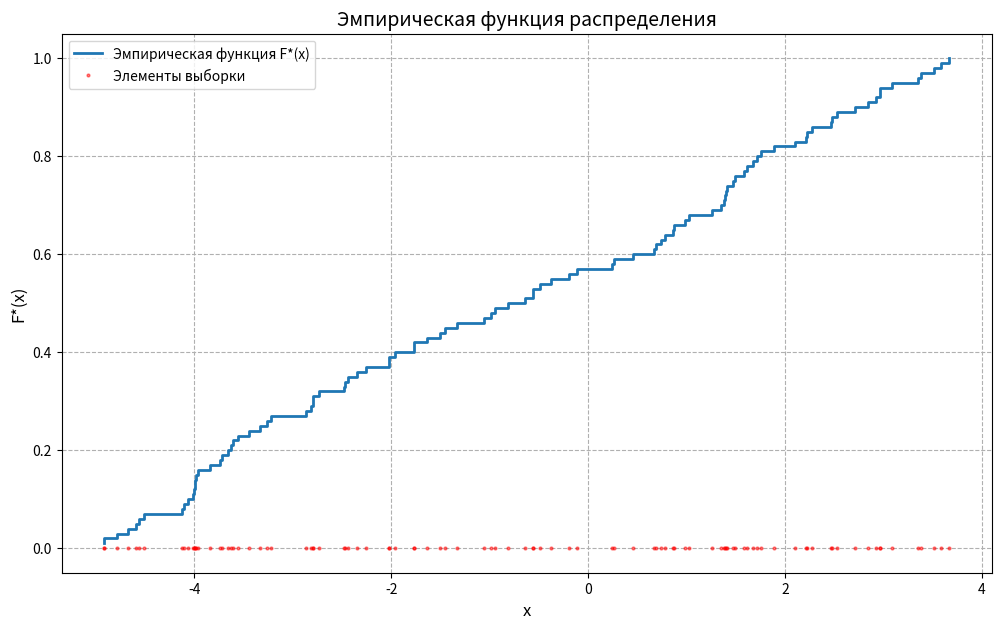

This figure's Python source:
import matplotlib.pyplot as plt
import numpy as np

data = [
    0.24, -4.59, 2.27, 0.67, -3.33, 2.22, 0.74, -2.80, -4.00, -1.33, 
    -1.51, -4.56, -3.96, 1.02, -2.26, -0.64, -3.26, -3.66, 1.39, -4.92, 
    -2.47, -4.79, 2.97, -2.35, -2.44, 1.35, -3.63, 1.38, 2.10, 2.97, 
    -3.72, 1.76, -3.99, -4.92, 0.46, 1.61, -1.45, -0.11, -4.13, -3.56, 
    -3.74, 1.40, -2.80, -1.77, -3.22, -3.45, 2.47, -0.81, -3.98, 3.58, 
    0.87, 1.47, -0.56, 3.51, 1.58, 0.98, 0.69, -2.73, 1.41, 2.48, 
    0.86, -0.99, -2.48, 2.92, 2.53, 1.67, 3.09, -1.96, -4.68, -2.87, 
    -0.95, -2.02, -4.11, 2.71, -2.82, -4.07, 3.67, 3.35, 1.26, -4.51, 
    1.89, -3.61, 1.72, 0.78, 2.84, -0.56, -1.06, -0.49, -3.99, -0.38, 
    -0.19, -1.64, -2.02, 2.21, -3.84, 3.38, -4.01, 1.49, -1.77, 0.26
]

x = np.sort(data)

n = len(x)
y = np.arange(1, n + 1) / n

plt.figure(figsize=(12, 7))

plt.step(x, y, where='post', label='Эмпирическая функция F*(x)', linewidth=2)

plt.plot(x, np.zeros_like(x), '.', color='red', markersize=4, alpha=0.5, label='Элементы выборки')

# Оформление
plt.title('Эмпирическая функция распределения', fontsize=14)
plt.xlabel('x', fontsize=12)
plt.ylabel('F*(x)', fontsize=12)
plt.grid(True, which='both', linestyle='--')
plt.legend()

# Показать график
plt.show()
